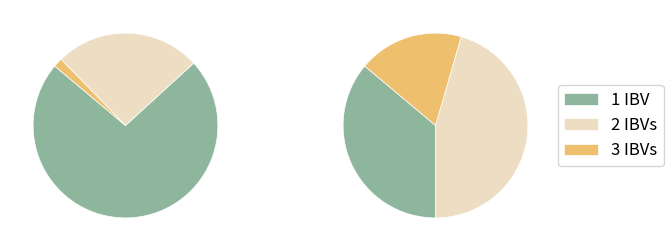

This chart was generated by the following Python code: (Note: this script raises an exception after producing the figure.)
import matplotlib.pyplot as plt

# 数据
labels = ['1 IBV', '2 IBVs', '3 IBVs']
sizes1 = [72.9, 25.5, 1.6]  # 第一个饼图的数据
sizes2 = [1588, 2004, 808]  # 第二个饼图的数据
colors = [(142/255, 182/255, 156/255), (237/255, 221/255, 195/255), (238/255, 191/255, 109/255)]  # 各部分的颜色

# 创建图形和子图
fig, (ax1, ax2) = plt.subplots(1, 2, figsize=(8, 3))

# 绘制第一个饼图
wedges1,  autotexts1 = ax1.pie(
    sizes1,
    colors=colors,
    # autopct='%1.1f%%',  # 显示百分比，保留一位小数
    startangle=140,  # 起始角度
    # textprops={'color': 'black', 'fontsize': 12},  # 设置文字颜色和大小
    wedgeprops=dict(edgecolor='white', linewidth=0.5)
)

# 绘制第二个饼图
wedges2,  autotexts2 = ax2.pie(
    sizes2,
    colors=colors,
    # autopct='%1.1f%%',  # 显示百分比，保留一位小数
    startangle=140,  # 起始角度
    # textprops={'color': 'black', 'fontsize': 12}  # 设置文字颜色和大小
    wedgeprops=dict(edgecolor='white', linewidth=0.5)
)

# 调整子图间距
plt.subplots_adjust(wspace=0)  # 水平间距为 0.3

# 添加图例
fig.legend(
    wedges1,  # 使用 wedges1 作为图例的来源
    labels,  # 使用 labels 作为图例的标签
    loc="center right",  # 图例位置
    # bbox_to_anchor=(0, 0),  # 调整图例的位置
    fontsize=12  # 设置图例字体大小
)

# 展示图形
# plt.tight_layout()
plt.savefig('./png/背景车数量统计.png', dpi=300)
plt.show()
